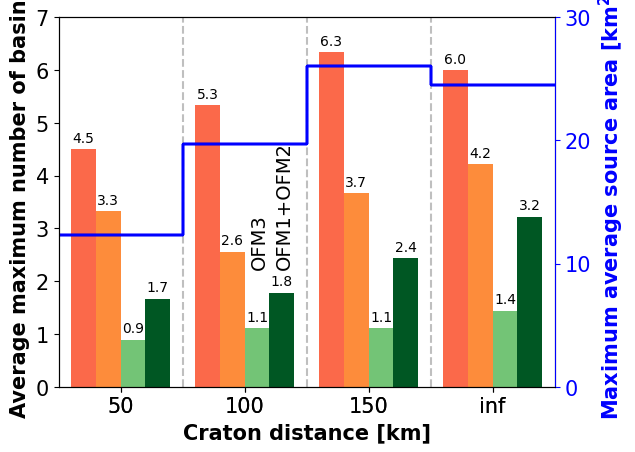

Here is the Python script that generated this plot:
import numpy as np
import matplotlib.pyplot as plt
import matplotlib.axes as Axes
plt.rcParams["font.family"] = "Arial"
from matplotlib import rc
rc("xtick", labelsize= 15)
#rc("pdf", fonttype=42)
rc("font", size=15)
rc("axes", titlesize=25, labelsize=15)
rc("legend", fontsize=10)
#print (plt.rcParams.keys())

output_name = "5p_fixed_sourcearea_hightrescomplete_cuttonewOS_"


# The maximum average occurs before
# break-up
# The average of the maximum source area [km2]
average_source_area = [
12.34,12.34,12.34,12.34,
19.71,19.71,19.71,19.71,
26.06,26.06,26.06,26.06,
24.524675,24.524675,24.524675,24.524675
]

# The max of the average source area
max_average_source_area = [
11.92,11.92,11.92,11.92,
18.53,18.53,18.53,18.53,
23.37,23.37,23.37,23.37,
21.862173,21.862173,21.862173,21.862173,
]

# Analysis at every 0.5 My, cuttonewOS
fav_basins = [
[4.5,3.33,0.89,1.67,5.33,2.56,1.11,1.78,6.33,3.67,1.11,2.44,6.0,4.22,1.44,3.22],
[4.5,3.33,0.89,1.67,5.33,2.56,1.11,1.78,6.33,3.67,1.11,2.44,6.0,4.22,1.44,3.22],
[4.5,3.33,0.89,1.67,5.33,2.56,1.11,1.78,6.33,3.67,1.11,2.44,6.0,4.22,1.44,3.22],
[4.5,3.33,0.89,1.67,5.33,2.56,1.11,1.78,6.33,3.67,1.11,2.44,6.0,4.22,1.44,3.22],
[4.5,3.33,0.89,1.67,5.33,2.56,1.11,1.78,6.33,3.67,1.11,2.44,6.0,4.22,1.44,3.22],
[4.5,3.33,0.89,1.67,5.33,2.56,1.11,1.78,6.33,3.67,1.11,2.44,6.0,4.22,1.44,3.22],
[4.5,3.33,0.89,1.67,5.33,2.56,1.11,1.78,6.33,3.67,1.11,2.44,6.0,4.22,1.44,3.22],
[4.5,3.33,0.89,1.67,5.33,2.56,1.11,1.78,6.33,3.67,1.11,2.44,6.0,4.22,1.44,3.22],
[4.5,3.33,0.89,1.67,5.33,2.56,1.11,1.78,6.33,3.67,1.11,2.44,6.0,4.22,1.44,3.22],
]

# Analysis at every 0.5 My
#fav_basins = [
#[4.56,3.33,1.0,1.67,5.44,2.56,1.11,1.78,6.56,3.67,1.33,2.44,6.56,4.22,1.44,3.22],
#[4.56,3.33,1.0,1.67,5.44,2.56,1.11,1.78,6.56,3.67,1.33,2.44,6.56,4.22,1.44,3.22],
#[4.56,3.33,1.0,1.67,5.44,2.56,1.11,1.78,6.56,3.67,1.33,2.44,6.56,4.22,1.44,3.22],
#[4.56,3.33,1.0,1.67,5.44,2.56,1.11,1.78,6.56,3.67,1.33,2.44,6.56,4.22,1.44,3.22],
#[4.56,3.33,1.0,1.67,5.44,2.56,1.11,1.78,6.56,3.67,1.33,2.44,6.56,4.22,1.44,3.22],
#[4.56,3.33,1.0,1.67,5.44,2.56,1.11,1.78,6.56,3.67,1.33,2.44,6.56,4.22,1.44,3.22],
#[4.56,3.33,1.0,1.67,5.44,2.56,1.11,1.78,6.56,3.67,1.33,2.44,6.56,4.22,1.44,3.22],
#[4.56,3.33,1.0,1.67,5.44,2.56,1.11,1.78,6.56,3.67,1.33,2.44,6.56,4.22,1.44,3.22],
#[4.56,3.33,1.0,1.67,5.44,2.56,1.11,1.78,6.56,3.67,1.33,2.44,6.56,4.22,1.44,3.22],
#]

# Analysis at every 2.5 My
#fav_basins = [
#[3.89,2.89,0.44,1.33,4.89,2.0,1.0,0.78,5.78,3.33,1.11,2.22,5.78,3.78,1.0,2.56],
#[3.89,2.89,0.44,1.33,4.89,2.0,1.0,0.78,5.78,3.33,1.11,2.22,5.78,3.78,1.0,2.56],
#[3.89,2.89,0.44,1.33,4.89,2.0,1.0,0.78,5.78,3.33,1.11,2.22,5.78,3.78,1.0,2.56],
#[3.89,2.89,0.44,1.33,4.89,2.0,1.0,0.78,5.78,3.33,1.11,2.22,5.78,3.78,1.0,2.56],
#[3.89,2.89,0.44,1.33,4.89,2.0,1.0,0.78,5.78,3.33,1.11,2.22,5.78,3.78,1.0,2.56],
#[3.89,2.89,0.44,1.33,4.89,2.0,1.0,0.78,5.78,3.33,1.11,2.22,5.78,3.78,1.0,2.56],
#[3.89,2.89,0.44,1.33,4.89,2.0,1.0,0.78,5.78,3.33,1.11,2.22,5.78,3.78,1.0,2.56],
#[3.89,2.89,0.44,1.33,4.89,2.0,1.0,0.78,5.78,3.33,1.11,2.22,5.78,3.78,1.0,2.56],
#[3.89,2.89,0.44,1.33,4.89,2.0,1.0,0.78,5.78,3.33,1.11,2.22,5.78,3.78,1.0,2.56],
#]

# Considering basins in OSC
# 5p_fixed_surfPnorm_htanriftcraton_inittopo
#fav_basins = [
#[3,2,0,0,5,2,1,1,5,2,2,1,4,2,1,2],
#[3,1,0,0,3,2,1,0,5,1,1,1,5,1,1,1],
#[3,3,0,0,1,1,1,0,2,1,1,1,5,3,1,2],
#[3,3,1,1,2,2,1,0,4,4,1,4,7,4,2,3],
#[3,3,0,1,2,1,1,1,4,1,0,1,5,1,1,0],
#[3,2,1,1,4,1,1,0,5,3,1,2,1,0,0,0],
#[2,2,0,0,6,3,1,0,6,6,0,3,7,6,2,4],
#[2,2,0,0,3,2,1,0,5,3,0,3,2,2,1,1],
#[2,2,0,1,4,1,1,1,3,1,0,0,4,3,1,3],
#       ]

rift_types = ('50', '100', '150', 'inf')
columns = ('', '50', '', '', '', '100', '', '', '', '150', '', '', '', 'inf', '', '')

rift_types_locations = [2.5, 7.5, 12.5, 17.5]

rows = [
        '-1',
        '-2',
        '-3',
        '-4',
        '-5',
        '-6',
        '-7',
        '-8',
        '-9',
       ]

# Create dark green (source + host + active faults),
# green (source + host + inactive faults), orange (source + host)
# and red (source or host) color scales
colors_green = plt.cm.Greens(np.linspace(0, 0.5, len(rows)))
colors_darkgreen = plt.cm.Greens(np.linspace(0.5, 1.0, len(rows)))
colors_orange = plt.cm.Oranges(np.linspace(0, 0.5, len(rows)))
colors_red = plt.cm.Reds(np.linspace(0, 0.5, len(rows)))
n_rows = len(fav_basins)
n_cols = len(columns)
print ("Darkgreen", colors_darkgreen[7])
print ("Green", colors_green[8])

# Color for max average source area and its y-axis
color1=[0.0051932, 0.098238, 0.34984]
color2=[0.063071, 0.24709, 0.37505]
color3=[0.10684, 0.34977, 0.38455]
color4=[0.23136, 0.4262, 0.33857]
color7=[0.81169, 0.57519, 0.25257]
color8='blue'

# The x-coordinate of the bars
index = np.arange(n_cols) + 0.5
index = [1.0,2.0,3.0,4.0,6.0,7.0,8.0,9.0,11.0,12.0,13.0,14.0,16,17,18,19]

# The width of each of the bars
bar_width = 1.0

# Initialize the vertical offset for the stacked bar chart.
y_offset = np.zeros(n_cols)

# Create two subplots on top of each other
# so that we can plot two different datasets
# in one graph
fig = plt.figure()
ax = fig.add_subplot(111, label = 'bars')
ax2 = fig.add_subplot(111, label = 'source', frame_on='False', sharex=ax)

ax.autoscale(enable=False)

# Plot bars and create text labels for the table
cell_text = []
counter = [0] * 9
for row in range(n_rows):
   
    #list_colors = [colors_red[counter[0]], colors_orange[counter[1]],colors_green[counter[2]],
    #               colors_red[counter[3]], colors_orange[counter[4]],colors_darkgreen[counter[5]],
    #               colors_red[counter[6]], colors_orange[counter[7]],colors_green[counter[8]]]
    list_colors = [colors_red[8], colors_orange[8],colors_green[8],colors_darkgreen[7],
                   colors_red[8], colors_orange[8],colors_green[8],colors_darkgreen[7],
                   colors_red[8], colors_orange[8],colors_green[8],colors_darkgreen[7],
                   colors_red[8], colors_orange[8],colors_green[8],colors_darkgreen[7]]
    #ax.bar(index, np.divide(fav_basins[row],9.), bar_width, bottom=y_offset, color=list_colors, align='center',tick_label=columns)
    rects = ax.bar(index, np.divide(fav_basins[row],9.), bar_width, bottom=y_offset, color=list_colors, align='center')
    if row == 8:
      ax.bar_label(rects, padding=3, fmt='%1.1f', fontsize=10)
    y_offset = y_offset + np.divide(fav_basins[row],9.)
    cell_text.append(['%1.1f' % (x) for x in fav_basins[row]])
    for b in range(9):
      if fav_basins[row][b] > 0:
        counter[b] += 1

total_basins_average = 6
ax.set_yticks(np.arange((int(np.max(total_basins_average)+2))))
ax.set_ylim=(0,int(np.max(total_basins_average)+1))

# Plot vertical lines separating the groups of three bars
ax.plot([5.0,5.0],[0,int(np.max(total_basins_average)+1)],color='0.75',linestyle='dashed')
ax.plot([10.0,10.0],[0,int(np.max(total_basins_average)+1)],color='0.75',linestyle='dashed')
ax.plot([15.0,15.0],[0,int(np.max(total_basins_average)+1)],color='0.75',linestyle='dashed')
# and horizontal grid lines
ax.set_axisbelow(True)
#ax.grid(axis='y',color='0.75')

# y-axis labeling
ax.set_ylabel("Average maximum number of basins", weight="bold")

# The formatting of the x-axis
ax.set_xlim(0., max(index)+1.0)
ax.set_xticks(rift_types_locations)
ax.set_xticklabels(rift_types)
ax.set_xlabel("Craton distance [km]", weight="bold")

# Plot title
#plt.title('Number of favorable basins per ICRD')

# Label the colors
#ax.text(6.1,3.85,'S',rotation='vertical',ha='center',fontsize=15)
#ax.text(7.1,3.85,'S+H',rotation='vertical',ha='center',fontsize=15)
#ax.text(8.1,3.85,'S+H+IF',rotation='vertical',ha='center',fontsize=15)
#ax.text(9.1,3.85,'S+H+AF',rotation='vertical',ha='center',fontsize=15)
ax.text(8.1,2.3,'OFM3',rotation='vertical',ha='center',fontsize=14)
ax.text(9.1,2.3,'OFM1+OFM2',rotation='vertical',ha='center',fontsize=14)

# Second subplot
# Transparent background
ax2.patch.set_facecolor('None')
ax2.set_ylabel("Maximum average source area [km$\mathbf{^2}$]", color=color8, weight="bold")
ax2.yaxis.tick_right()
ax2.yaxis.set_label_position('right') 
ax2.tick_params(axis='y', color=color8, labelcolor=color8)
ax2.spines['right'].set_color(color8)
ax2.set_ylim(0,30)
ax2.set_yticks([0,10,20,30])

# Plot line indicating the average maximum source area per rift type
max_source_area_array = np.array(average_source_area)
#max_source_area_array = np.array(max_average_source_area)
max_source = max_source_area_array.max()
min_source = max_source_area_array.min()
# Create a second set of x-coordinates such that the line is
# constant over each set of three bars and then jumps
index_2 = [0, 1.5, 3, 5.0,
           5.0, 6.5, 7, 10.0, 
           10.0, 11.5, 13,15.0,
           15.0, 16.5, 18,20.0]
for column in range(n_cols): 
    ax2.plot(index_2, average_source_area,color=color8)
#    ax2.plot(index_2, max_average_source_area,color=color8)

field = 'traffic_light'
fig.savefig(output_name + '_CERI_' + field + '.png',bbox_inches='tight', dpi=300)    
print ('Figure in ', output_name + '_CERI_' + field + '.png')
